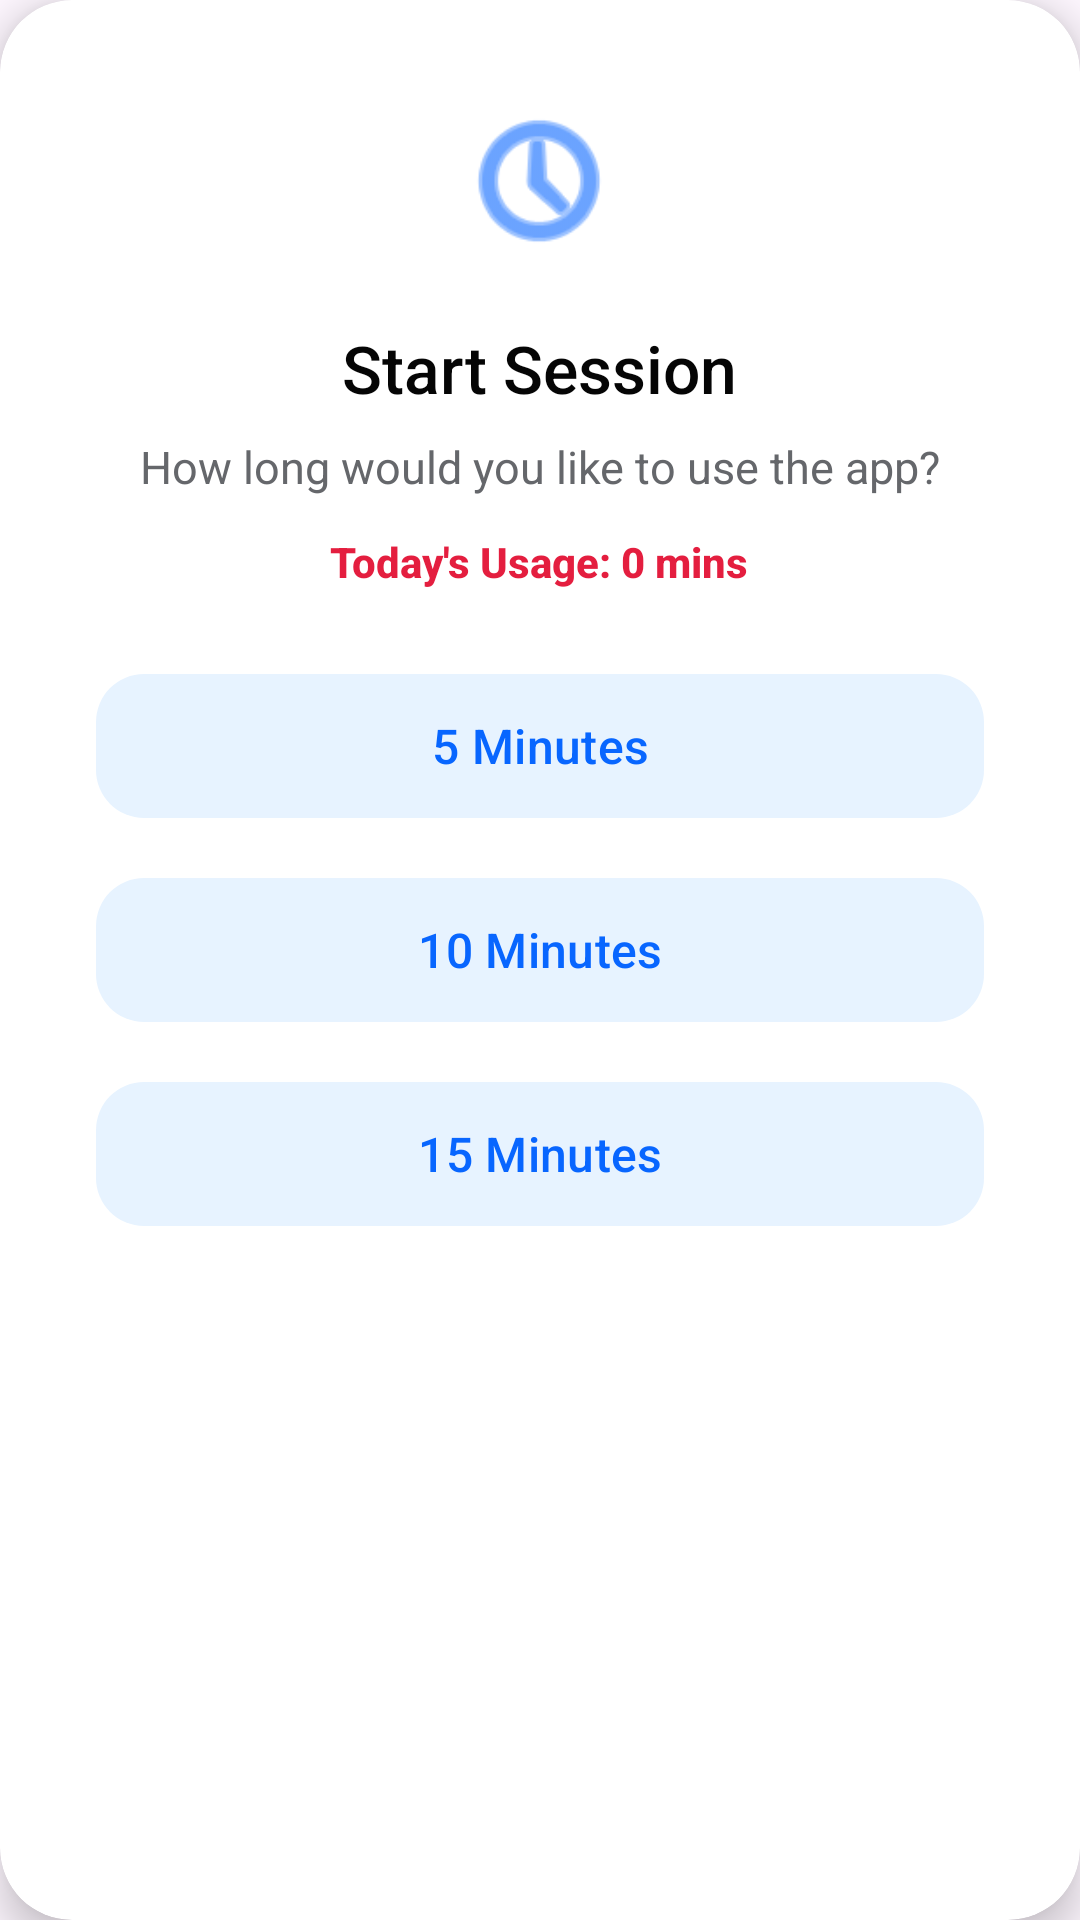

The Android layout XML behind this screen, and the referenced resources:
<!-- AndroidManifest.xml: application theme Theme.Facebook -->
<!-- res/layout/dialog_session_select.xml -->
<?xml version="1.0" encoding="utf-8"?>
<com.google.android.material.card.MaterialCardView xmlns:android="http://schemas.android.com/apk/res/android"
    xmlns:app="http://schemas.android.com/apk/res-auto"
    android:layout_width="match_parent"
    android:layout_height="wrap_content"
    android:layout_margin="24dp"
    app:cardBackgroundColor="@color/surface"
    app:cardCornerRadius="24dp"
    app:cardElevation="8dp"
    app:strokeWidth="0dp">

    <LinearLayout
        android:layout_width="match_parent"
        android:layout_height="wrap_content"
        android:gravity="center"
        android:orientation="vertical"
        android:padding="32dp">

        <ImageView
            android:layout_width="56dp"
            android:layout_height="56dp"
            android:layout_marginBottom="20dp"
            android:src="@android:drawable/ic_menu_recent_history"
            app:tint="@color/primary" />

        <TextView
            android:layout_width="wrap_content"
            android:layout_height="wrap_content"
            android:text="Start Session"
            android:textColor="@color/onSurface"
            android:textSize="22sp"
            android:fontFamily="sans-serif-medium" />

        <TextView
            android:layout_width="wrap_content"
            android:layout_height="wrap_content"
            android:layout_marginTop="8dp"
            android:layout_marginBottom="12dp"
            android:text="How long would you like to use the app?"
            android:textColor="@color/secondaryText"
            android:textSize="15sp" />

        <TextView
            android:id="@+id/tvDailyUsage"
            android:layout_width="wrap_content"
            android:layout_height="wrap_content"
            android:layout_marginBottom="24dp"
            android:text="Today's Usage: 0 mins"
            android:textColor="@color/error"
            android:textSize="14sp"
            android:fontFamily="sans-serif-medium"
            android:textStyle="bold" />

        <com.google.android.material.button.MaterialButton
            android:id="@+id/btn5Min"
            style="@style/Widget.Material3.Button.TonalButton"
            android:layout_width="match_parent"
            android:layout_height="56dp"
            android:text="5 Minutes"
            android:textColor="@color/primary"
            android:textSize="16sp"
            app:backgroundTint="@color/primaryContainer"
            app:cornerRadius="16dp" />

        <com.google.android.material.button.MaterialButton
            android:id="@+id/btn10Min"
            style="@style/Widget.Material3.Button.TonalButton"
            android:layout_width="match_parent"
            android:layout_height="56dp"
            android:layout_marginTop="12dp"
            android:text="10 Minutes"
            android:textColor="@color/primary"
            android:textSize="16sp"
            app:backgroundTint="@color/primaryContainer"
            app:cornerRadius="16dp" />

        <com.google.android.material.button.MaterialButton
            android:id="@+id/btn15Min"
            style="@style/Widget.Material3.Button.TonalButton"
            android:layout_width="match_parent"
            android:layout_height="56dp"
            android:layout_marginTop="12dp"
            android:text="15 Minutes"
            android:textColor="@color/primary"
            android:textSize="16sp"
            app:backgroundTint="@color/primaryContainer"
            app:cornerRadius="16dp" />
    </LinearLayout>
</com.google.android.material.card.MaterialCardView>
<!-- resources referenced by this layout -->
<resources>
  <color name="error">#E41E3F</color>
  <color name="onSurface">#050505</color>
  <color name="primary">#0866FF</color>
  <color name="primaryContainer">#E7F3FF</color>
  <color name="secondaryText">#65676B</color>
  <color name="surface">#FFFFFF</color>
  <style name="Theme.Facebook" parent="Base.Theme.Facebook" />
  <style name="Base.Theme.Facebook" parent="Theme.Material3.DayNight.NoActionBar">
          <item name="colorPrimary">@color/primary</item>
          <item name="colorOnPrimary">@color/onPrimary</item>
          <item name="colorPrimaryContainer">@color/primaryContainer</item>
          <item name="colorOnPrimaryContainer">@color/onPrimaryContainer</item>
          <item name="colorSecondary">@color/secondary</item>
          <item name="android:navigationBarColor">@color/background</item>
          <item name="android:statusBarColor">@color/background</item>
          <item name="android:windowLightStatusBar">true</item>
          <item name="android:windowLightNavigationBar" tools:targetApi="27">true</item>
      </style>
  <color name="onPrimary">#FFFFFF</color>
  <color name="onPrimaryContainer">#001A41</color>
  <color name="secondary">#65676B</color>
  <color name="background">#F0F2F5</color>
</resources>
